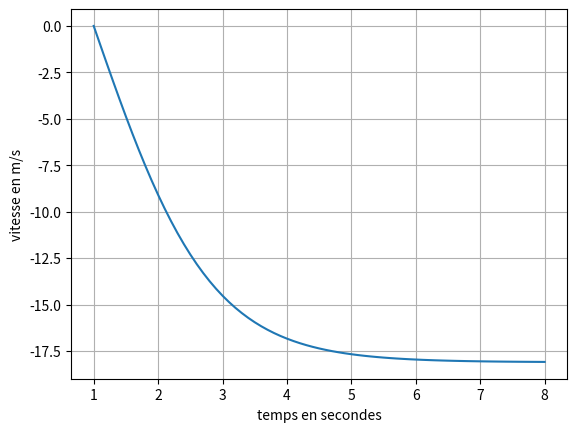

The matplotlib source for this figure:
# -*- coding: utf-8 -*-
"""
Created on Sun Jan 24 19:21:58 2021

[redacted]

Chute d'un objet, shéma le plus simple, Euler en temps <=> RK d'ordre 1.
Chute en 1 dimension.
"""
import numpy as np
import matplotlib.pyplot as plt

g = 10
m = 1
rho = 1.22
C_x = 0.5
S = 0.1
C = 1/(2*m)*S*C_x*rho

# temps écoulé entre chaque valeur enregistrée de la vitesse 
Delta_t = 0.1

# Temps total d'intégration:
t_max =8

# Itervalle de temps pour l'intégration:
# Le shéma d'Euler est imprécis à l'ordre 1, 
# ça se constate en augmentant la valeur de dt.
dt = 0.001

t = np.arange(1, t_max+Delta_t, Delta_t)
v = np.empty((len(t)))

# Condition initiale
v[0] = 0

# Initialisation 
v_0 = 0
v_1 = 0

for i in range(len(t)-1):
    # Intégration de l'équation sur le temps Delta_t:
    for j in range(int(Delta_t/dt)):        
        dv = -(g + C*v_0*np.abs(v_0))
        v_1 = v_0 + dv*dt
        v_0 = v_1
    # Stockage de la valeur de la vitesse 
    v[i+1] = v_1
    
plt.plot(t,v)
plt.xlabel('temps en secondes')
plt.ylabel('vitesse en m/s')
plt.grid()
plt.show()
